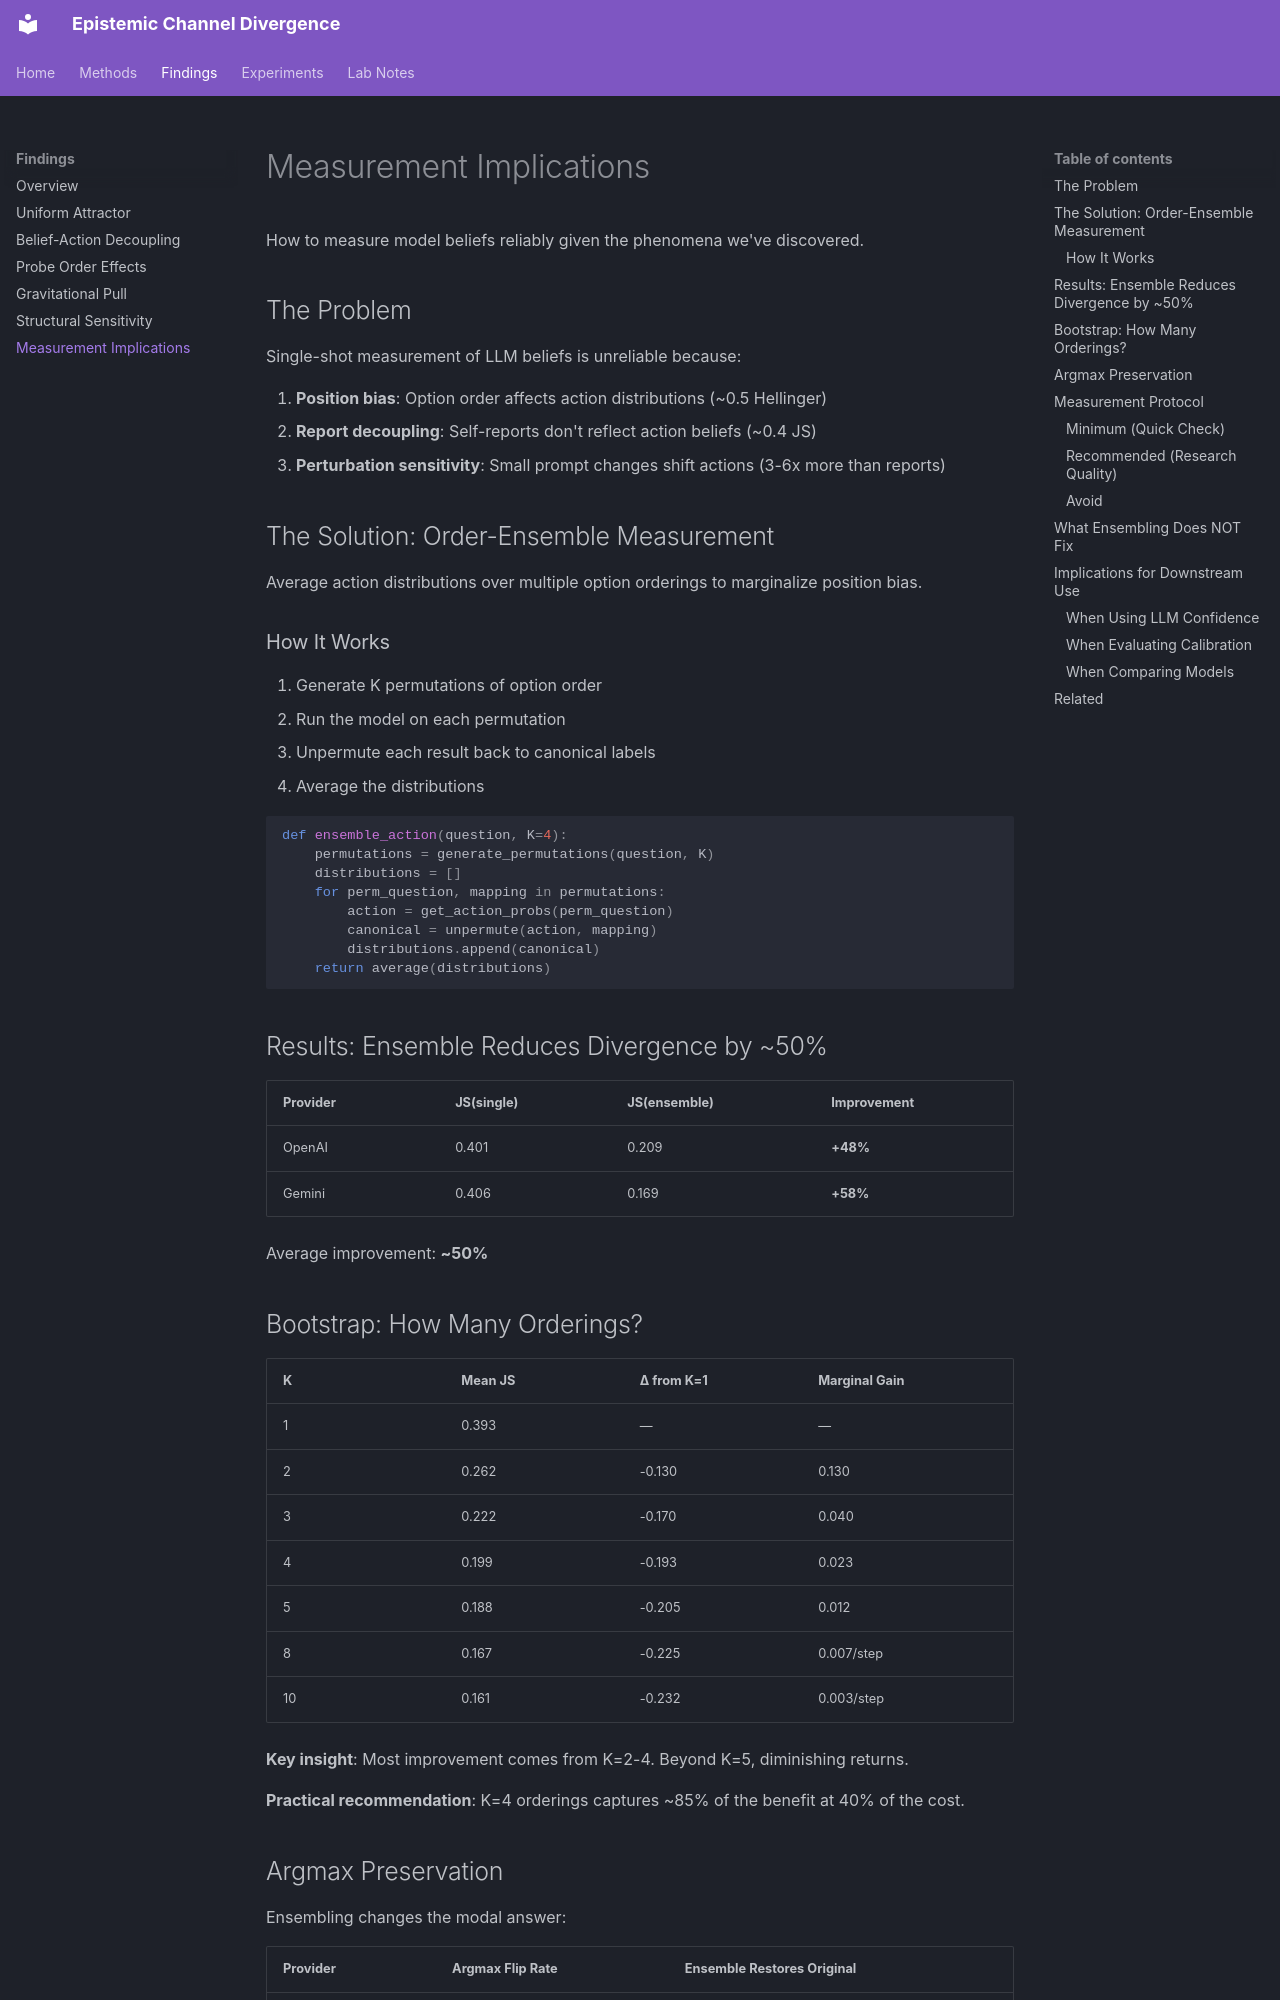

repository: meadowlark-bradsher/epistemic-channel-divergence · page: findings/measurement-implications/index.html · generator: mkdocs

# Measurement Implications

How to measure model beliefs reliably given the phenomena we've discovered.

## The Problem

Single-shot measurement of LLM beliefs is unreliable because:

1. **Position bias**: Option order affects action distributions (~0.5 Hellinger)
2. **Report decoupling**: Self-reports don't reflect action beliefs (~0.4 JS)
3. **Perturbation sensitivity**: Small prompt changes shift actions (3-6x more than reports)

## The Solution: Order-Ensemble Measurement

Average action distributions over multiple option orderings to marginalize position bias.

### How It Works

1. Generate K permutations of option order
2. Run the model on each permutation
3. Unpermute each result back to canonical labels
4. Average the distributions

```python
def ensemble_action(question, K=4):
    permutations = generate_permutations(question, K)
    distributions = []
    for perm_question, mapping in permutations:
        action = get_action_probs(perm_question)
        canonical = unpermute(action, mapping)
        distributions.append(canonical)
    return average(distributions)
```

## Results: Ensemble Reduces Divergence by ~50%

| Provider | JS(single) | JS(ensemble) | Improvement |
|----------|------------|--------------|-------------|
| OpenAI | 0.401 | 0.209 | **+48%** |
| Gemini | 0.406 | 0.169 | **+58%** |

Average improvement: **~50%**

## Bootstrap: How Many Orderings?

| K | Mean JS | Δ from K=1 | Marginal Gain |
|---|---------|------------|---------------|
| 1 | 0.393 | — | — |
| 2 | 0.262 | -0.130 | 0.130 |
| 3 | 0.222 | -0.170 | 0.040 |
| 4 | 0.199 | -0.193 | 0.023 |
| 5 | 0.188 | -0.205 | 0.012 |
| 8 | 0.167 | -0.225 | 0.007/step |
| 10 | 0.161 | -0.232 | 0.003/step |

**Key insight**: Most improvement comes from K=2-4. Beyond K=5, diminishing returns.

**Practical recommendation**: K=4 orderings captures ~85% of the benefit at 40% of the cost.
